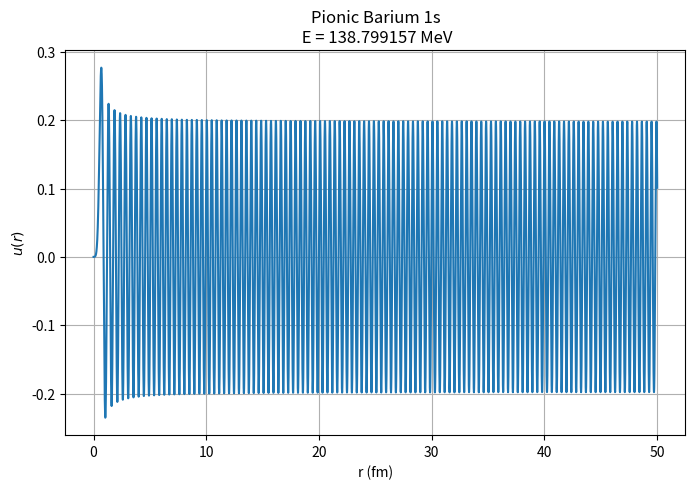

Recreate this plot in Python.
# Ecuacion radial del atomo pionico
import numpy as np
import matplotlib.pyplot as plt

#physical constants
alpha = 1.0/137.035999
Z = 56.0 # Bario
m = 139.57 # MeV

# Coulomb potential
def V(r):
    rmin = 1e-6
    return -Z*alpha/max(rmin, r) # para evitar divergencias en la solucion

# RHS Klein-Gordon radial equation
def rhs(r, y, E, l):
    u = y[0]
    up = y[1]

    coeff = (
        (E - V(r)) ** 2 - m ** 2 - l * (l + 1) / r ** 2
    )
    return np.array([up, coeff * u])

# RK4 special
def rk4_step(r, h, y, E, l):
    k1 = rhs(r, y, E, l)
    k2 = rhs(r + h/2, y + h/2 * k1, E, l)
    k3 = rhs(r + h/2, y + h/2 * k2, E, l)
    k4 = rhs(r + h, y + h * k3, E, l)
    return y + (h/6) * (k1 + 2*k2 + 2*k3 + k4)

# Matching  function
def mismatch(E, l):
    rmin = 1e-4
    rmax = 50.0

    N = 600

    h = (rmax - rmin)/ (N - 1)

    rmatch = 15.0

    imatch = int((rmatch - rmin) / h)

    # LEFT integration
    if l == 0:
        yL = np.array([rmin, 1.0])
    else:
        yL = np.array([rmin ** (l + 1), (l + 1) * rmin ** l])
    
    for i in range(imatch):
        r = rmin + i * h
        yL = rk4_step(r, h, yL, E, l) # aplicacion de RK4
        scale = max(abs(yL[0]), abs(yL[1]), 1.0)

        if scale > 1e40:
            yL /= scale
    
    left = yL[1]/yL[0]

    u_match = yL[0]

    # RIGHT integration

    kappa = np.sqrt(max(m ** 2 - E ** 2, 1e-10))

    yR = np.array([np.exp(- kappa * rmax), - kappa * np.exp(- kappa * rmax)])

    for i in range(N - 1, imatch, -1):
        r = rmin + i * h
        yR = rk4_step(r, -h, yR, E, l) # aplicacion de RK4
        scale = max(abs(yR[0]), abs(yR[1]), 1.0)

        if scale > 1e40:
            yR /= scale
    
    right = yR[1]/yR[0]

    return left - right

# Bisection method
def find_state(E1, E2, l, tol = 1e-8):
    f1 = mismatch(E1, l)
    f2 = mismatch(E2, l)

    if f1 * f2 > 0:
        return None
    while abs(E2 - E1) > tol:
        Em = 0.5 * (E1 + E2)
        fm = mismatch(Em, l)

        if f1 * fm < 0:
            E2 = Em
            f2 = fm
        else:
            E1 = Em
            f1 = fm
    return 0.5 * (E1 + E2)

# search spectrum

def search_states(l):
    Emin = 0.90 * m
    Emax = 0.99999 * m
    grid = np.linspace(Emin, Emax, 500)

    vals = []

    for E in grid:
        vals.append(mismatch(E, l))
    vals = np.array(vals)
    roots = []

    for i in range(len(grid) - 1):
        if vals[i] * vals[i + 1] < 0:
            root = find_state(grid[i], grid[i + 1], l)

            if root is not None:
                roots.append(root)

    return roots

# Reconstruct wavefunction

def wavefunction(E, l):
    rmin = 1e-4
    rmax = 50.0

    N = 8000

    h = (rmax - rmin)/ (N - 1)

    r = np.linspace(rmin, rmax, N)

    if l == 0:
        y = np.array([rmin, 1.0])
    else:
        y = np.array([rmin ** (l + 1), (l + 1) * rmin ** l])
    u = np.zeros(N)

    u[0] = y[0]

    for i in range(N - 1):
        y = rk4_step(r[i], h, y, E, l)
        scale = max(abs(y[0]), abs(y[1]), 1.0)

        if scale > 1e40:
            y /= scale

        u[i + 1] = y[0]
    norm = np.sqrt(np.trapezoid(u ** 2, r))

    u /= norm

    return r, u

# main 
print('\n Searching s states \n')

s_search = search_states(0)

for i, E in enumerate(s_search):
    print(f'{i + 1} s: {E:.8f} MeV')

# plot ground state
if len(s_search) > 0:
    E = s_search[0]
    r, u = wavefunction(E, 0)

    plt.figure(figsize=(8, 5))
    plt.plot(r, u)
    plt.xlabel('r (fm)')
    plt.ylabel(r'$u(r)$')
    plt.title(f'Pionic Barium 1s\n E = {E:.6f} MeV')
    plt.grid()
    plt.show()
